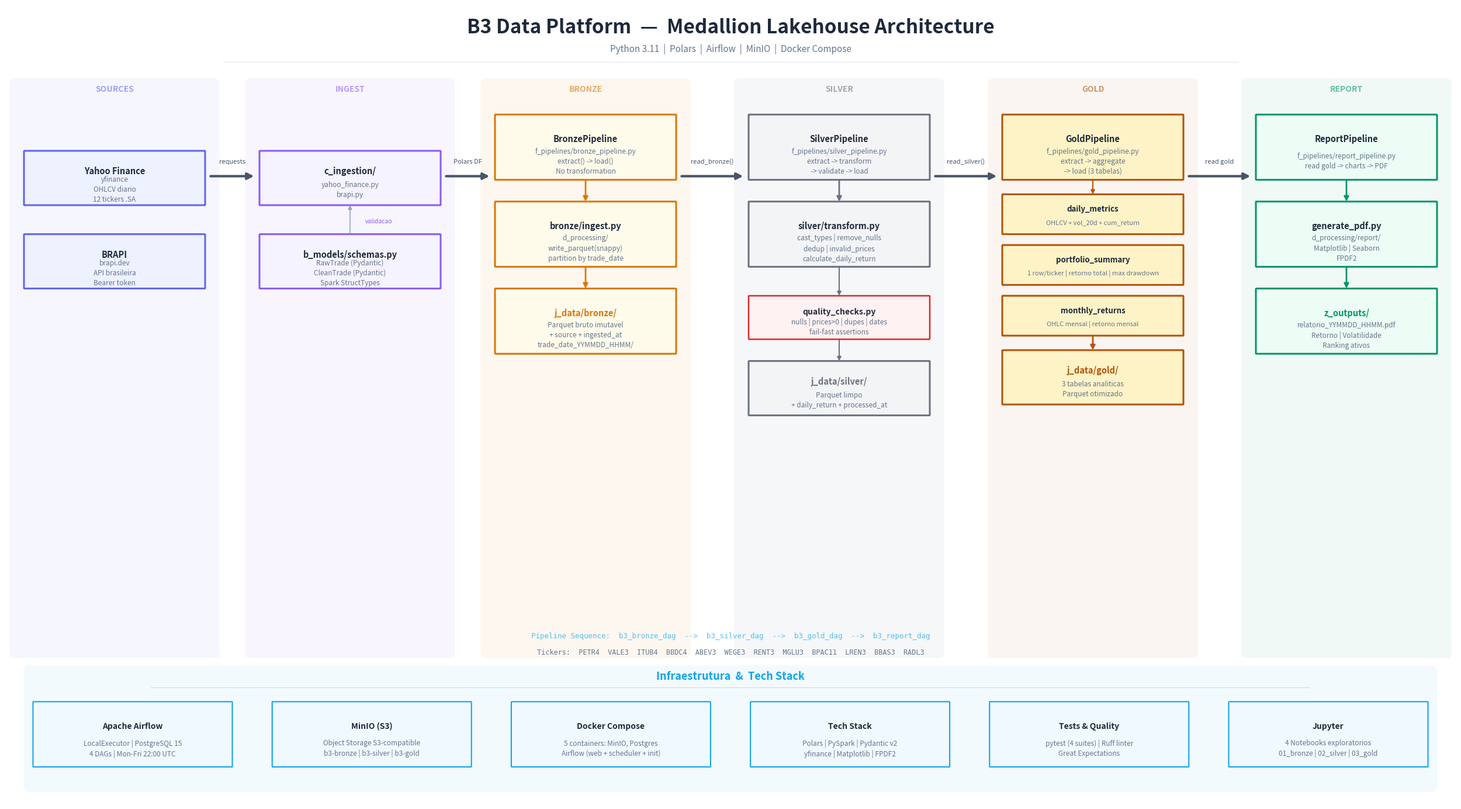

Write Python code to recreate this figure. (Note: this script raises an exception after producing the figure.)
"""
Gerador de Diagrama de Arquitetura — B3 Data Platform
Gera um PNG com fundo transparente mostrando a arquitetura Medallion.

Uso:
    python generate_architecture_diagram.py
"""
import matplotlib
matplotlib.use("Agg")

import matplotlib.pyplot as plt
from matplotlib.patches import FancyBboxPatch, FancyArrowPatch

# ──────────────────────────────────────────────────────────────────────
# Paleta
# ──────────────────────────────────────────────────────────────────────
C = {
    # Camadas medallion
    "source":       "#6366F1",
    "source_lt":    "#EEF2FF",
    "ingestion":    "#8B5CF6",
    "ingestion_lt": "#F5F3FF",
    "bronze":       "#D97706",
    "bronze_lt":    "#FFFBEB",
    "silver":       "#6B7280",
    "silver_lt":    "#F3F4F6",
    "gold":         "#B45309",
    "gold_lt":      "#FEF3C7",
    "report":       "#059669",
    "report_lt":    "#ECFDF5",
    "valid":        "#DC2626",
    "valid_lt":     "#FEF2F2",
    # Infra
    "infra":        "#0EA5E9",
    "infra_lt":     "#F0F9FF",
    # Texto
    "dark":         "#1E293B",
    "muted":        "#64748B",
    "arrow":        "#94A3B8",
    "arrow_main":   "#475569",
}

# ──────────────────────────────────────────────────────────────────────
# Helpers
# ──────────────────────────────────────────────────────────────────────

def _box(ax, x, y, w, h, title, sub=None, color="#6366F1", bg="#EEF2FF",
         fs=11, sub_fs=8.5, lw=2.2, radius=0.015, title_color=None):
    """Caixa arredondada com título e subtítulo opcional."""
    patch = FancyBboxPatch(
        (x, y), w, h,
        boxstyle=f"round,pad=0,rounding_size={radius}",
        fc=bg, ec=color, lw=lw, zorder=2,
    )
    ax.add_patch(patch)

    tc = title_color or C["dark"]
    if sub:
        ax.text(x + w / 2, y + h * 0.62, title, ha="center", va="center",
                fontsize=fs, fontweight="bold", color=tc, zorder=3)
        ax.text(x + w / 2, y + h * 0.28, sub, ha="center", va="center",
                fontsize=sub_fs, color=C["muted"], linespacing=1.4, zorder=3)
    else:
        ax.text(x + w / 2, y + h / 2, title, ha="center", va="center",
                fontsize=fs, fontweight="bold", color=tc, zorder=3)


def _band(ax, y, h, color, alpha=0.07):
    """Faixa horizontal de fundo."""
    p = FancyBboxPatch((1, y), 18, h, boxstyle="round,pad=0,rounding_size=0.12",
                       fc=color, ec="none", alpha=alpha, zorder=0)
    ax.add_patch(p)


def _label_band(ax, x, y, text, color, fs=9):
    """Label rotacionado na lateral da band."""
    ax.text(x, y, text, ha="center", va="center", fontsize=fs,
            fontweight="bold", color=color, alpha=0.55, rotation=90, zorder=1)


def _arrow(ax, x1, y1, x2, y2, color="#475569", lw=2, head=14):
    ax.add_patch(FancyArrowPatch(
        (x1, y1), (x2, y2), arrowstyle="-|>", color=color,
        lw=lw, mutation_scale=head, zorder=1, shrinkA=0, shrinkB=0,
    ))


def _arrow_label(ax, x, y, text, color="#64748B", fs=7.5):
    ax.text(x, y, text, ha="center", va="center", fontsize=fs,
            color=color, style="italic", zorder=4)


# ──────────────────────────────────────────────────────────────────────
# Diagrama principal — HORIZONTAL (esquerda → direita)
# ──────────────────────────────────────────────────────────────────────
def draw_diagram():
    fig, ax = plt.subplots(figsize=(32, 18))
    fig.patch.set_alpha(0.0)
    ax.set_xlim(0, 40)
    ax.set_ylim(0, 22)
    ax.set_aspect("equal")
    ax.axis("off")

    # ── Título ──────────────────────────────────────────────────────
    ax.text(20, 21.4, "B3 Data Platform  —  Medallion Lakehouse Architecture",
            ha="center", va="center", fontsize=24, fontweight="bold", color=C["dark"])
    ax.text(20, 20.8, "Python 3.11  |  Polars  |  Airflow  |  MinIO  |  Docker Compose",
            ha="center", va="center", fontsize=11, color=C["muted"])
    ax.plot([6, 34], [20.45, 20.45], color=C["arrow"], lw=1, alpha=0.25, zorder=0)

    # ── Layout principal: 6 colunas (Sources → Ingest → Bronze → Silver → Gold → Report)
    # Cada camada é uma coluna vertical de caixas
    # col_x: centro X de cada coluna
    col_x = [3.0, 9.5, 16.0, 23.0, 30.0, 37.0]
    col_w = 5.0   # largura padrão das caixas
    bh = 1.5      # altura padrão

    # ── Faixas verticais de fundo ──
    band_w = 5.8
    layers = [
        (C["source"],    "SOURCES"),
        (C["ingestion"], "INGEST"),
        (C["bronze"],    "BRONZE"),
        (C["silver"],    "SILVER"),
        (C["gold"],      "GOLD"),
        (C["report"],    "REPORT"),
    ]
    for i, (color, label) in enumerate(layers):
        bx = col_x[i] - band_w / 2
        band = FancyBboxPatch(
            (bx, 4.0), band_w, 16.0,
            boxstyle="round,pad=0,rounding_size=0.15",
            fc=color, ec="none", alpha=0.06, zorder=0,
        )
        ax.add_patch(band)
        ax.text(col_x[i], 19.7, label, ha="center", va="center",
                fontsize=10, fontweight="bold", color=color, alpha=0.6)

    # ================================================================
    #  COLUNA 1 — SOURCES
    # ================================================================
    cx = col_x[0]
    hw = col_w / 2

    _box(ax, cx - hw, 16.5, col_w, bh, "Yahoo Finance",
         "yfinance\nOHLCV diario\n12 tickers .SA",
         C["source"], C["source_lt"], fs=10.5)

    _box(ax, cx - hw, 14.2, col_w, bh, "BRAPI",
         "brapi.dev\nAPI brasileira\nBearer token",
         C["source"], C["source_lt"], fs=10.5)

    # ================================================================
    #  COLUNA 2 — INGESTION
    # ================================================================
    cx = col_x[1]

    _box(ax, cx - hw, 16.5, col_w, bh, "c_ingestion/",
         "yahoo_finance.py\nbrapi.py",
         C["ingestion"], C["ingestion_lt"], fs=10.5)

    _box(ax, cx - hw, 14.2, col_w, bh, "b_models/schemas.py",
         "RawTrade (Pydantic)\nCleanTrade (Pydantic)\nSpark StructTypes",
         C["ingestion"], C["ingestion_lt"], fs=10.5)

    # Seta entre schemas → ingestion (para cima)
    _arrow(ax, cx, 15.7, cx, 16.5, C["arrow"], lw=1.2, head=10)
    _arrow_label(ax, cx + 0.8, 16.05, "validacao", C["ingestion"])

    # ================================================================
    #  COLUNA 3 — BRONZE
    # ================================================================
    cx = col_x[2]

    _box(ax, cx - hw, 17.2, col_w, 1.8, "BronzePipeline",
         "f_pipelines/bronze_pipeline.py\nextract() -> load()\nNo transformation",
         C["bronze"], C["bronze_lt"], fs=10.5)

    _box(ax, cx - hw, 14.8, col_w, 1.8, "bronze/ingest.py",
         "d_processing/\nwrite_parquet(snappy)\npartition by trade_date",
         C["bronze"], C["bronze_lt"], fs=10.5)

    _box(ax, cx - hw, 12.4, col_w, 1.8, "j_data/bronze/",
         "Parquet bruto imutavel\n+ source + ingested_at\ntrade_date_YYMMDD_HHMM/",
         C["bronze"], C["bronze_lt"], fs=10.5, title_color=C["bronze"])

    # Setas internas (vertical)
    _arrow(ax, cx, 17.2, cx, 16.6, C["bronze"], lw=2, head=12)
    _arrow(ax, cx, 14.8, cx, 14.2, C["bronze"], lw=2, head=12)

    # ================================================================
    #  COLUNA 4 — SILVER
    # ================================================================
    cx = col_x[3]

    _box(ax, cx - hw, 17.2, col_w, 1.8, "SilverPipeline",
         "f_pipelines/silver_pipeline.py\nextract -> transform\n-> validate -> load",
         C["silver"], C["silver_lt"], fs=10.5)

    _box(ax, cx - hw, 14.8, col_w, 1.8, "silver/transform.py",
         "cast_types | remove_nulls\ndedup | invalid_prices\ncalculate_daily_return",
         C["silver"], C["silver_lt"], fs=10.5)

    _box(ax, cx - hw, 12.8, col_w, 1.2, "quality_checks.py",
         "nulls | prices>0 | dupes | dates\nfail-fast assertions",
         C["valid"], C["valid_lt"], fs=10, lw=1.8)

    _box(ax, cx - hw, 10.7, col_w, 1.5, "j_data/silver/",
         "Parquet limpo\n+ daily_return + processed_at",
         C["silver"], C["silver_lt"], fs=10.5, title_color=C["silver"])

    _arrow(ax, cx, 17.2, cx, 16.6, C["silver"], lw=2, head=12)
    _arrow(ax, cx, 14.8, cx, 14.0, C["silver"], lw=1.5, head=10)
    _arrow(ax, cx, 12.8, cx, 12.2, C["silver"], lw=1.5, head=10)

    # ================================================================
    #  COLUNA 5 — GOLD
    # ================================================================
    cx = col_x[4]

    _box(ax, cx - hw, 17.2, col_w, 1.8, "GoldPipeline",
         "f_pipelines/gold_pipeline.py\nextract -> aggregate\n-> load (3 tabelas)",
         C["gold"], C["gold_lt"], fs=10.5)

    _box(ax, cx - hw, 15.7, col_w, 1.1, "daily_metrics",
         "OHLCV + vol_20d + cum_return",
         C["gold"], C["gold_lt"], fs=9.5, sub_fs=8)

    _box(ax, cx - hw, 14.3, col_w, 1.1, "portfolio_summary",
         "1 row/ticker | retorno total | max drawdown",
         C["gold"], C["gold_lt"], fs=9.5, sub_fs=8)

    _box(ax, cx - hw, 12.9, col_w, 1.1, "monthly_returns",
         "OHLC mensal | retorno mensal",
         C["gold"], C["gold_lt"], fs=9.5, sub_fs=8)

    _box(ax, cx - hw, 11.0, col_w, 1.5, "j_data/gold/",
         "3 tabelas analiticas\nParquet otimizado",
         C["gold"], C["gold_lt"], fs=10.5, title_color=C["gold"])

    _arrow(ax, cx, 17.2, cx, 16.8, C["gold"], lw=1.5, head=10)
    _arrow(ax, cx, 12.9, cx, 12.5, C["gold"], lw=2, head=12)

    # ================================================================
    #  COLUNA 6 — REPORT
    # ================================================================
    cx = col_x[5]

    _box(ax, cx - hw, 17.2, col_w, 1.8, "ReportPipeline",
         "f_pipelines/report_pipeline.py\nread gold -> charts -> PDF",
         C["report"], C["report_lt"], fs=10.5)

    _box(ax, cx - hw, 14.8, col_w, 1.8, "generate_pdf.py",
         "d_processing/report/\nMatplotlib | Seaborn\nFPDF2",
         C["report"], C["report_lt"], fs=10.5)

    _box(ax, cx - hw, 12.4, col_w, 1.8, "z_outputs/",
         "relatorio_YYMMDD_HHMM.pdf\nRetorno | Volatilidade\nRanking ativos",
         C["report"], C["report_lt"], fs=10.5, title_color=C["report"])

    _arrow(ax, cx, 17.2, cx, 16.6, C["report"], lw=2, head=12)
    _arrow(ax, cx, 14.8, cx, 14.2, C["report"], lw=2, head=12)

    # ================================================================
    #  SETAS HORIZONTAIS entre colunas (fluxo principal →)
    # ================================================================
    arrow_y = 17.3  # linha principal do pipeline
    pairs = [
        (col_x[0], col_x[1]),  # Sources → Ingest
        (col_x[1], col_x[2]),  # Ingest → Bronze
        (col_x[2], col_x[3]),  # Bronze → Silver
        (col_x[3], col_x[4]),  # Silver → Gold
        (col_x[4], col_x[5]),  # Gold → Report
    ]
    for x1, x2 in pairs:
        _arrow(ax, x1 + hw + 0.15, arrow_y, x2 - hw - 0.15, arrow_y,
               C["arrow_main"], lw=3, head=16)

    # Labels nas setas horizontais
    labels_h = [
        "requests",
        "Polars DF",
        "read_bronze()",
        "read_silver()",
        "read gold",
    ]
    for i, lab in enumerate(labels_h):
        mx = (pairs[i][0] + pairs[i][1]) / 2
        _arrow_label(ax, mx, arrow_y + 0.4, lab, C["arrow_main"], fs=8)

    # ================================================================
    #  INFRAESTRUTURA — barra inferior
    # ================================================================
    infra_y = 0.3
    infra_h = 3.5
    infra_band = FancyBboxPatch(
        (0.5, infra_y), 39, infra_h,
        boxstyle="round,pad=0,rounding_size=0.15",
        fc=C["infra"], ec="none", alpha=0.05, zorder=0,
    )
    ax.add_patch(infra_band)

    ax.text(20, 3.5, "Infraestrutura  &  Tech Stack",
            ha="center", va="center", fontsize=13, fontweight="bold", color=C["infra"])
    ax.plot([4, 36], [3.2, 3.2], color=C["infra"], lw=0.7, alpha=0.3, zorder=0)

    # Caixas de infra
    iw = 5.5
    ih = 1.8
    iy = 1.0
    igap = 1.1

    infra_items = [
        ("Apache Airflow",  "LocalExecutor | PostgreSQL 15\n4 DAGs | Mon-Fri 22:00 UTC"),
        ("MinIO (S3)",      "Object Storage S3-compatible\nb3-bronze | b3-silver | b3-gold"),
        ("Docker Compose",  "5 containers: MinIO, Postgres\nAirflow (web + scheduler + init)"),
        ("Tech Stack",      "Polars | PySpark | Pydantic v2\nyfinance | Matplotlib | FPDF2"),
        ("Tests & Quality", "pytest (4 suites) | Ruff linter\nGreat Expectations"),
        ("Jupyter",         "4 Notebooks exploratorios\n01_bronze | 02_silver | 03_gold"),
    ]

    total_w = len(infra_items) * iw + (len(infra_items) - 1) * igap
    start_x = (40 - total_w) / 2

    for i, (title, desc) in enumerate(infra_items):
        ix = start_x + i * (iw + igap)
        _box(ax, ix, iy, iw, ih, title, desc,
             C["infra"], C["infra_lt"], fs=10, sub_fs=8.5, lw=1.5)

    # ── Airflow DAGs sequenciais (pequeno detalhe) ──
    ax.text(20, 4.6, "Pipeline Sequence:  b3_bronze_dag  -->  b3_silver_dag  -->  b3_gold_dag  -->  b3_report_dag",
            ha="center", va="center", fontsize=9, color=C["infra"],
            fontfamily="monospace", alpha=0.7)

    # ── Tickers ──
    ax.text(20, 4.15, "Tickers:  PETR4  VALE3  ITUB4  BBDC4  ABEV3  WEGE3  RENT3  MGLU3  BPAC11  LREN3  BBAS3  RADL3",
            ha="center", va="center", fontsize=8.5, color=C["muted"],
            fontfamily="monospace")

    # ── Salvar ──
    out = "z_outputs/arquitetura_b3_platform.png"
    fig.savefig(out, dpi=200, bbox_inches="tight", transparent=True, pad_inches=0.4)
    plt.close(fig)
    print(f"Diagrama salvo em: {out}")
    return out


if __name__ == "__main__":
    draw_diagram()
